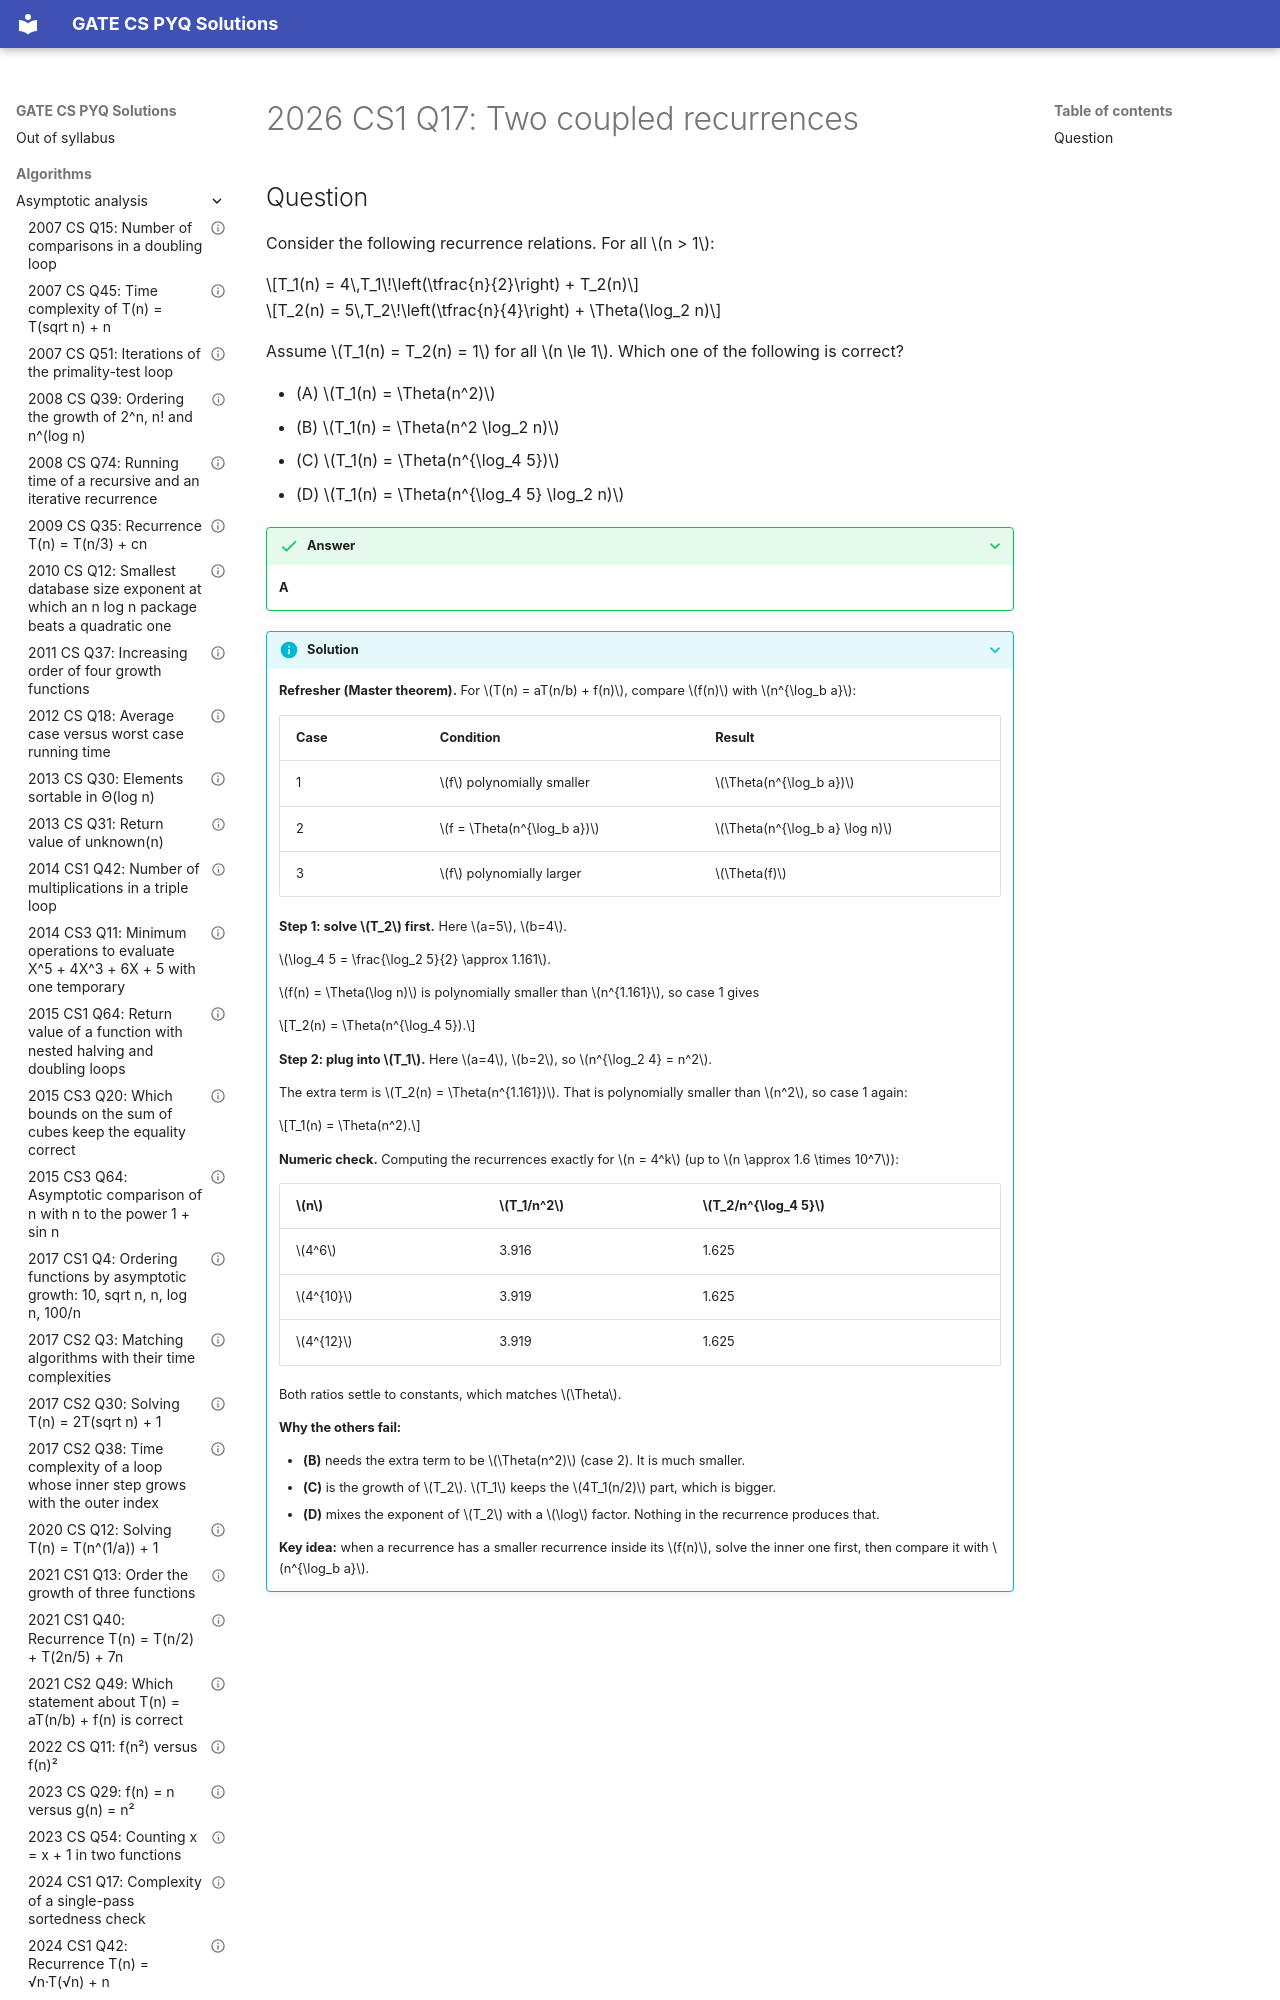

repository: saheenusman/GATE-PYQs · page: algorithms/asymptotic-analysis/2026-set1-q17/index.html · generator: mkdocs

---
title: "2026 CS1 Q17: Two coupled recurrences"
year: 2026
set: 1
paper: CS1
q_no: 17
subject: algorithms
topic: asymptotic-analysis
also: []
marks: 1
type: MCQ
official_answer: "A"
status: verified
---

# 2026 CS1 Q17: Two coupled recurrences
